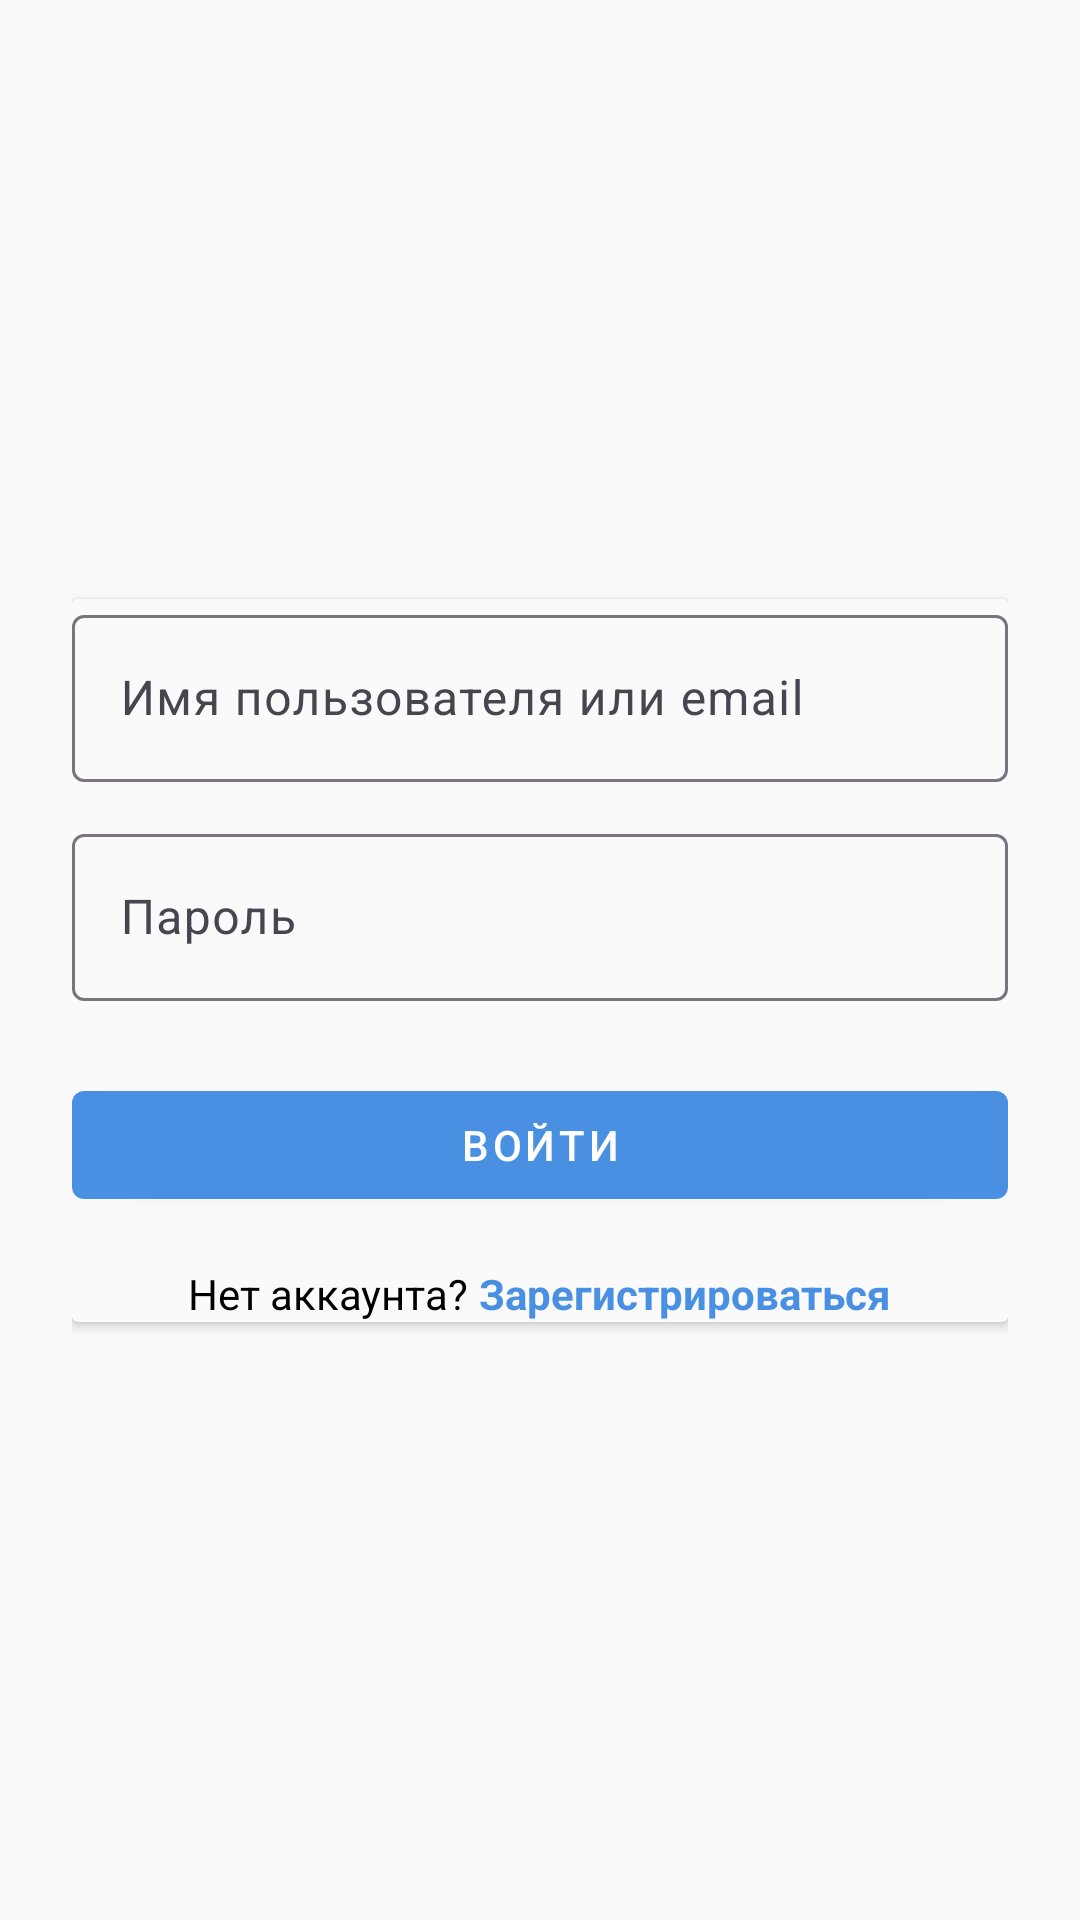

Produce the Android XML layout that renders to this screen, including the resource entries it uses.
<!-- AndroidManifest.xml: application theme Theme.FindHDD -->
<!-- res/layout/fragment_login.xml -->
<?xml version="1.0" encoding="utf-8"?>
<androidx.constraintlayout.widget.ConstraintLayout xmlns:android="http://schemas.android.com/apk/res/android"
    xmlns:app="http://schemas.android.com/apk/res-auto"
    android:layout_width="match_parent"
    android:layout_height="match_parent"
    android:padding="24dp">

    <androidx.cardview.widget.CardView
        android:layout_width="0dp"
        android:layout_height="wrap_content"
        app:layout_constraintTop_toTopOf="parent"
        app:layout_constraintBottom_toBottomOf="parent"
        app:layout_constraintStart_toStartOf="parent"
        app:layout_constraintEnd_toEndOf="parent"
        app:cardBackgroundColor="@color/colorBackground">

        <LinearLayout
            android:layout_width="match_parent"
            android:layout_height="wrap_content"
            android:orientation="vertical"
            android:gravity="center_horizontal">

            <com.google.android.material.textfield.TextInputLayout
                android:layout_width="match_parent"
                android:layout_height="wrap_content"
                android:hint="Имя пользователя или email">

                <com.google.android.material.textfield.TextInputEditText
                    android:id="@+id/usernameInput"
                    android:layout_width="match_parent"
                    android:layout_height="wrap_content"
                    android:inputType="text" />
            </com.google.android.material.textfield.TextInputLayout>

            <com.google.android.material.textfield.TextInputLayout
                android:layout_width="match_parent"
                android:layout_height="wrap_content"
                android:layout_marginTop="12dp"
                android:hint="Пароль">

                <com.google.android.material.textfield.TextInputEditText
                    android:id="@+id/passwordInput"
                    android:layout_width="match_parent"
                    android:layout_height="wrap_content"
                    android:inputType="textPassword" />
            </com.google.android.material.textfield.TextInputLayout>

            <com.google.android.material.button.MaterialButton
                android:id="@+id/loginButton"
                android:layout_width="match_parent"
                android:layout_height="wrap_content"
                android:layout_marginTop="24dp"
                android:text="Войти"
                style="@style/Widget.MaterialComponents.Button" />

            <LinearLayout
                android:layout_width="wrap_content"
                android:layout_height="wrap_content"
                android:layout_marginTop="16dp"
                android:orientation="horizontal"
                android:gravity="center">

                <TextView
                    android:id="@+id/registerQuestion"
                    android:layout_width="wrap_content"
                    android:layout_height="wrap_content"
                    android:text="Нет аккаунта? "
                    android:textColor="@color/colorOnSecondary" />

                <TextView
                    android:id="@+id/registerLink"
                    android:layout_width="wrap_content"
                    android:layout_height="wrap_content"
                    android:text="Зарегистрироваться"
                    android:textColor="@color/colorPrimary"
                    android:textStyle="bold" />
            </LinearLayout>

        </LinearLayout>
    </androidx.cardview.widget.CardView>
</androidx.constraintlayout.widget.ConstraintLayout>
<!-- resources referenced by this layout -->
<resources>
  <color name="colorBackground">#FAFAFA</color>
  <color name="colorOnSecondary">#000000</color>
  <color name="colorPrimary">#4A90E2</color>
  <style name="Theme.FindHDD" parent="Theme.Material3.DayNight.NoActionBar">
          
          <item name="colorPrimary">@color/colorPrimary</item>
          <item name="colorPrimaryVariant">@color/colorPrimaryVariant</item>
          <item name="colorOnPrimary">@color/colorOnPrimary</item>
  
          
          <item name="colorSecondary">@color/colorSecondary</item>
          <item name="colorSecondaryVariant">@color/colorSecondaryVariant</item>
          <item name="colorOnSecondary">@color/colorOnSecondary</item>
  
          
          <item name="android:colorBackground">@color/colorBackground</item>
          <item name="colorSurface">@color/colorSurface</item>
          <item name="colorOnSurface">@color/colorOnSurface</item>
          <item name="colorOnBackground">@color/colorOnBackground</item>
  
          
          <item name="android:windowBackground">@color/colorBackground</item>
      </style>
  <color name="colorPrimaryVariant">#4178C0</color>
  <color name="colorOnPrimary">#FFFFFF</color>
  <color name="colorSecondary">#CEE1F7</color>
  <color name="colorSecondaryVariant">#3CBFA3</color>
  <color name="colorSurface">#FFFFFF</color>
  <color name="colorOnSurface">#1A1A1A</color>
  <color name="colorOnBackground">#1A1A1A</color>
</resources>
